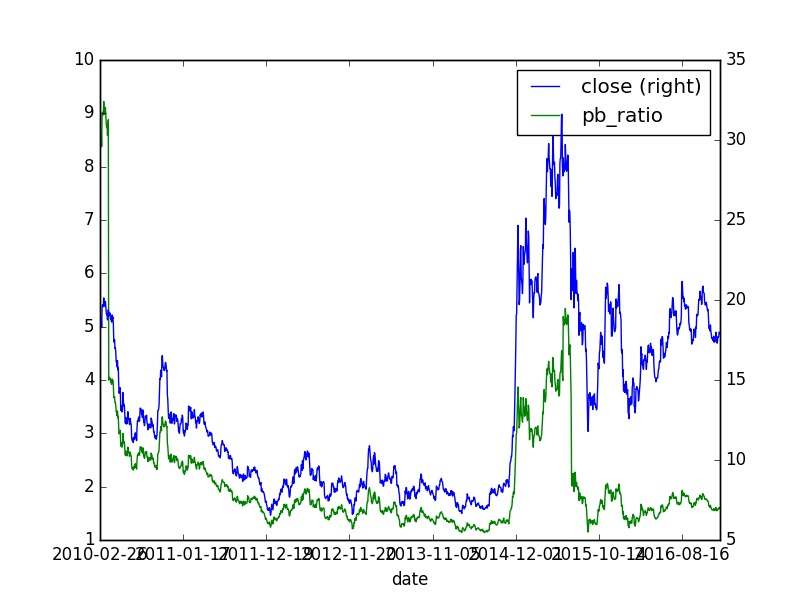

Values plotted in this chart, from the file beside it:
, id, code, pe_ratio, turnover_ratio, pb_ratio, ps_ratio, pcf_ratio, capitalization, market_cap, circulating_cap, circulating_market_cap, day, pe_ratio_lyr
0, 4931843, 601688.XSHG, 31.07, 56.61, 8.47, 12.33, 2.86, 560000, 1179, 54919, 115.7, 2010-02-26, 31.07
0, 4931843, 601688.XSHG, 31.07, 56.61, 8.47, 12.33, 2.86, 560000, 1179, 54919, 115.7, 2010-02-26, 31.07
0, 4931843, 601688.XSHG, 31.07, 56.61, 8.47, 12.33, 2.86, 560000, 1179, 54919, 115.7, 2010-02-26, 31.07
0, 4931844, 601688.XSHG, 31.21, 17.41, 8.51, 12.38, 2.87, 560000, 1184, 54919, 116.2, 2010-03-01, 31.21
0, 4931845, 601688.XSHG, 30.69, 10.84, 8.37, 12.18, 2.83, 560000, 1165, 54919, 114.2, 2010-03-02, 30.69
0, 4931846, 601688.XSHG, 31.62, 15.2, 8.62, 12.55, 2.91, 560000, 1200, 54919, 117.7, 2010-03-03, 31.62
0, 4931847, 601688.XSHG, 30.72, 9.358, 8.38, 12.19, 2.83, 560000, 1166, 54919, 114.3, 2010-03-04, 30.72
0, 4931848, 601688.XSHG, 32.83, 31.53, 8.95, 13.03, 3.02, 560000, 1246, 54919, 122.2, 2010-03-05, 32.83
0, 4931848, 601688.XSHG, 32.83, 31.53, 8.95, 13.03, 3.02, 560000, 1246, 54919, 122.2, 2010-03-05, 32.83
0, 4931848, 601688.XSHG, 32.83, 31.53, 8.95, 13.03, 3.02, 560000, 1246, 54919, 122.2, 2010-03-05, 32.83
0, 4931849, 601688.XSHG, 33.1, 11.47, 9.02, 13.13, 3.05, 560000, 1256, 54919, 123.2, 2010-03-08, 33.1
0, 4931850, 601688.XSHG, 33.02, 11.27, 9.0, 13.11, 3.04, 560000, 1253, 54919, 122.9, 2010-03-09, 33.02
0, 4931851, 601688.XSHG, 32.9, 9.899, 8.97, 13.06, 3.03, 560000, 1249, 54919, 122.5, 2010-03-10, 32.9
0, 4931852, 601688.XSHG, 33.82, 16.78, 9.22, 13.42, 3.11, 560000, 1284, 54919, 125.9, 2010-03-11, 33.82
0, 4931853, 601688.XSHG, 33.2, 10.92, 9.05, 13.18, 3.06, 560000, 1260, 54919, 123.6, 2010-03-12, 33.2
0, 4931853, 601688.XSHG, 33.2, 10.92, 9.05, 13.18, 3.06, 560000, 1260, 54919, 123.6, 2010-03-12, 33.2
0, 4931853, 601688.XSHG, 33.2, 10.92, 9.05, 13.18, 3.06, 560000, 1260, 54919, 123.6, 2010-03-12, 33.2
0, 4931854, 601688.XSHG, 33.07, 6.322, 9.01, 13.12, 3.04, 560000, 1255, 54919, 123.1, 2010-03-15, 33.07
0, 4931855, 601688.XSHG, 32.93, 7.836, 8.98, 13.07, 3.03, 560000, 1250, 54919, 122.6, 2010-03-16, 32.93
0, 4931856, 601688.XSHG, 33.42, 9.364, 9.11, 13.26, 3.08, 560000, 1268, 54919, 124.4, 2010-03-17, 33.42
0, 4931857, 601688.XSHG, 32.9, 7.54, 8.97, 13.06, 3.03, 560000, 1249, 54919, 122.5, 2010-03-18, 32.9
0, 4931858, 601688.XSHG, 32.92, 5.23, 8.97, 13.06, 3.03, 560000, 1249, 54919, 122.5, 2010-03-19, 32.92
0, 4931858, 601688.XSHG, 32.92, 5.23, 8.97, 13.06, 3.03, 560000, 1249, 54919, 122.5, 2010-03-19, 32.92
0, 4931858, 601688.XSHG, 32.92, 5.23, 8.97, 13.06, 3.03, 560000, 1249, 54919, 122.5, 2010-03-19, 32.92
0, 4931859, 601688.XSHG, 32.27, 9.32, 8.8, 12.81, 2.97, 560000, 1225, 54919, 120.1, 2010-03-22, 32.27
0, 4931860, 601688.XSHG, 32.05, 4.43, 8.74, 12.72, 2.95, 560000, 1216, 54919, 119.3, 2010-03-23, 32.05
0, 4931861, 601688.XSHG, 32.15, 3.42, 8.77, 12.76, 2.96, 560000, 1220, 54919, 119.7, 2010-03-24, 32.15
0, 4931862, 601688.XSHG, 31.52, 4.79, 8.59, 12.51, 2.9, 560000, 1196, 54919, 117.3, 2010-03-25, 31.52
0, 4931863, 601688.XSHG, 31.99, 3.918, 8.72, 12.7, 2.95, 560000, 1214, 54919, 119.1, 2010-03-26, 31.99
0, 4931863, 601688.XSHG, 31.99, 3.918, 8.72, 12.7, 2.95, 560000, 1214, 54919, 119.1, 2010-03-26, 31.99
0, 4931863, 601688.XSHG, 31.99, 3.918, 8.72, 12.7, 2.95, 560000, 1214, 54919, 119.1, 2010-03-26, 31.99
0, 4931864, 601688.XSHG, 32.58, 6.59, 8.88, 12.93, 3.0, 560000, 1236, 54919, 121.3, 2010-03-29, 32.58
0, 4931865, 601688.XSHG, 32.27, 4.79, 8.8, 12.81, 2.97, 560000, 1225, 54919, 120.1, 2010-03-30, 32.27
0, 4931866, 601688.XSHG, 31.9, 4.28, 4.0, 12.66, 2.94, 560000, 1211, 54919, 118.7, 2010-03-31, 31.9
0, 4931867, 601688.XSHG, 32.31, 5.01, 4.05, 12.82, 2.98, 560000, 1226, 54919, 120.3, 2010-04-01, 32.31
0, 4931868, 601688.XSHG, 32.17, 3.66, 4.03, 12.77, 2.96, 560000, 1221, 54919, 119.7, 2010-04-02, 32.17
0, 4931868, 601688.XSHG, 32.17, 3.66, 4.03, 12.77, 2.96, 560000, 1221, 54919, 119.7, 2010-04-02, 32.17
0, 4931868, 601688.XSHG, 32.17, 3.66, 4.03, 12.77, 2.96, 560000, 1221, 54919, 119.7, 2010-04-02, 32.17
0, 4931868, 601688.XSHG, 32.17, 3.66, 4.03, 12.77, 2.96, 560000, 1221, 54919, 119.7, 2010-04-02, 32.17
0, 4931869, 601688.XSHG, 32.23, 3.699, 4.04, 12.79, 2.97, 560000, 1223, 54919, 119.9, 2010-04-06, 32.23
0, 4931870, 601688.XSHG, 31.84, 3.576, 3.99, 12.64, 2.93, 560000, 1208, 54919, 118.5, 2010-04-07, 31.84
0, 4931871, 601688.XSHG, 31.52, 4.17, 3.95, 12.51, 2.9, 560000, 1196, 54919, 117.3, 2010-04-08, 31.52
0, 4931872, 601688.XSHG, 31.72, 2.94, 3.98, 12.59, 2.92, 560000, 1204, 54919, 118.1, 2010-04-09, 31.72
0, 4931872, 601688.XSHG, 31.72, 2.94, 3.98, 12.59, 2.92, 560000, 1204, 54919, 118.1, 2010-04-09, 31.72
0, 4931872, 601688.XSHG, 31.72, 2.94, 3.98, 12.59, 2.92, 560000, 1204, 54919, 118.1, 2010-04-09, 31.72
0, 4931873, 601688.XSHG, 31.28, 4.0, 3.92, 12.41, 2.88, 560000, 1187, 54919, 116.4, 2010-04-12, 31.28
0, 4931874, 601688.XSHG, 32.03, 5.94, 4.02, 12.71, 2.95, 560000, 1216, 54919, 119.2, 2010-04-13, 32.03
0, 4931875, 601688.XSHG, 31.66, 2.75, 3.97, 12.57, 2.92, 560000, 1202, 54919, 117.9, 2010-04-14, 31.66
0, 4931876, 601688.XSHG, 31.83, 4.4, 3.99, 12.63, 2.93, 560000, 1208, 54919, 118.5, 2010-04-15, 31.83
0, 4931877, 601688.XSHG, 31.21, 3.56, 3.91, 12.38, 2.87, 560000, 1184, 54919, 116.2, 2010-04-16, 31.21
0, 4931877, 601688.XSHG, 31.21, 3.56, 3.91, 12.38, 2.87, 560000, 1184, 54919, 116.2, 2010-04-16, 31.21
0, 4931877, 601688.XSHG, 31.21, 3.56, 3.91, 12.38, 2.87, 560000, 1184, 54919, 116.2, 2010-04-16, 31.21
0, 4931878, 601688.XSHG, 28.65, 5.78, 3.7, 11.52, 2.36, 560000, 1121, 54919, 110, 2010-04-19, 29.54
0, 4931879, 601688.XSHG, 28.28, 3.73, 3.66, 11.37, 2.33, 560000, 1107, 54919, 108.5, 2010-04-20, 29.16
0, 4931880, 601688.XSHG, 28.54, 3.58, 3.69, 11.48, 2.35, 560000, 1117, 54919, 109.5, 2010-04-21, 29.42
0, 4931881, 601688.XSHG, 27.66, 5.01, 3.58, 11.13, 2.28, 560000, 1082, 54919, 106.2, 2010-04-22, 28.52
0, 4931882, 601688.XSHG, 27.71, 2.92, 3.58, 11.14, 2.28, 560000, 1084, 54919, 106.3, 2010-04-23, 28.57
0, 4931882, 601688.XSHG, 27.71, 2.92, 3.58, 11.14, 2.28, 560000, 1084, 54919, 106.3, 2010-04-23, 28.57
0, 4931882, 601688.XSHG, 27.71, 2.92, 3.58, 11.14, 2.28, 560000, 1084, 54919, 106.3, 2010-04-23, 28.57
0, 4931883, 601688.XSHG, 27.22, 3.19, 3.52, 10.95, 2.24, 560000, 1065, 54919, 104.5, 2010-04-26, 28.06
... 2,465 more rows
